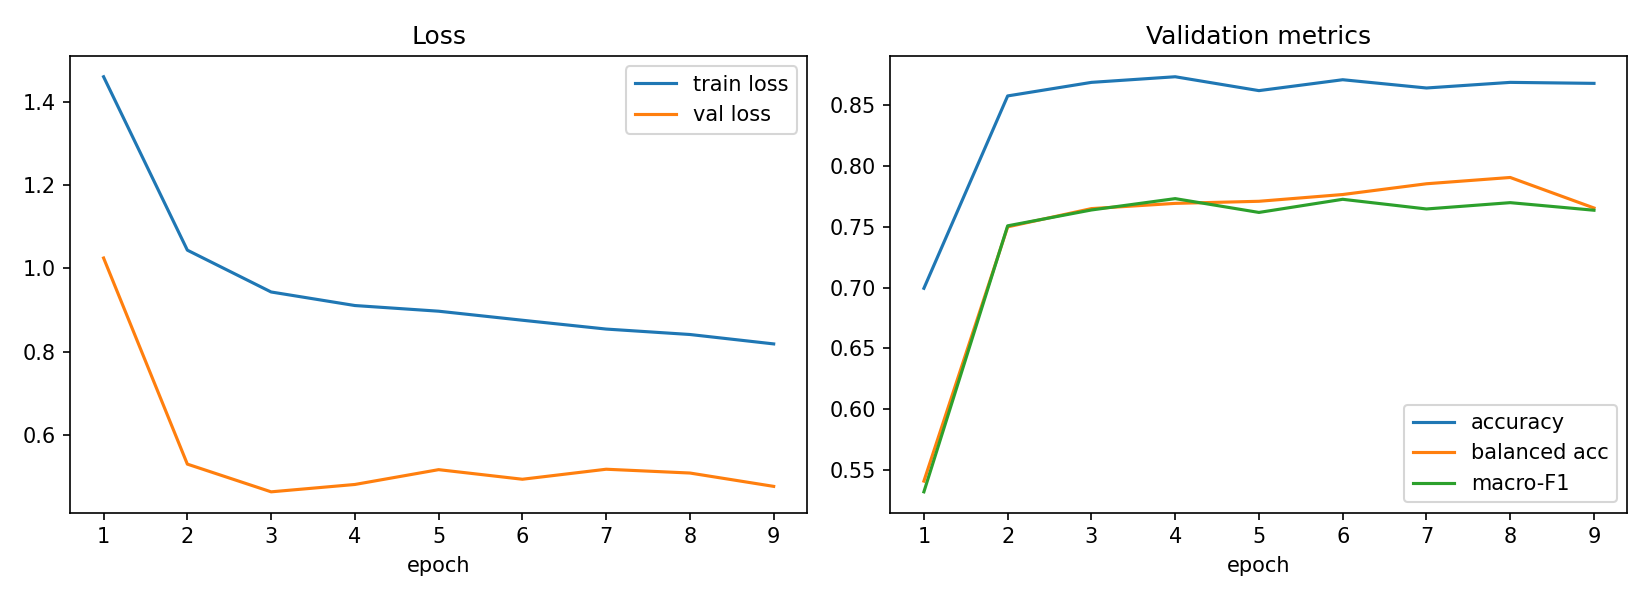

The data file committed next to this chart (first rows):
epoch, train_loss, val_loss, val_acc, val_balanced_acc, val_macro_f1, lr_head, time_s
1, 1.461, 1.025, 0.6995, 0.5408, 0.532, 0.001, 446.4
2, 1.044, 0.5293, 0.8578, 0.75, 0.7509, 0.0009932, 274.1
3, 0.9432, 0.4626, 0.8689, 0.7651, 0.7639, 0.0009729, 278.9
4, 0.9106, 0.4803, 0.8735, 0.7694, 0.7733, 0.0009397, 119.6
5, 0.897, 0.516, 0.8621, 0.7711, 0.7619, 0.0008946, 127.7
6, 0.8753, 0.4929, 0.8711, 0.7766, 0.7727, 0.0008386, 407.7
7, 0.8541, 0.517, 0.8643, 0.7855, 0.7647, 0.0007735, 452.1
8, 0.841, 0.5079, 0.8689, 0.7907, 0.7699, 0.0007008, 435.8
9, 0.8183, 0.4758, 0.8681, 0.7656, 0.7637, 0.0006227, 236.2
